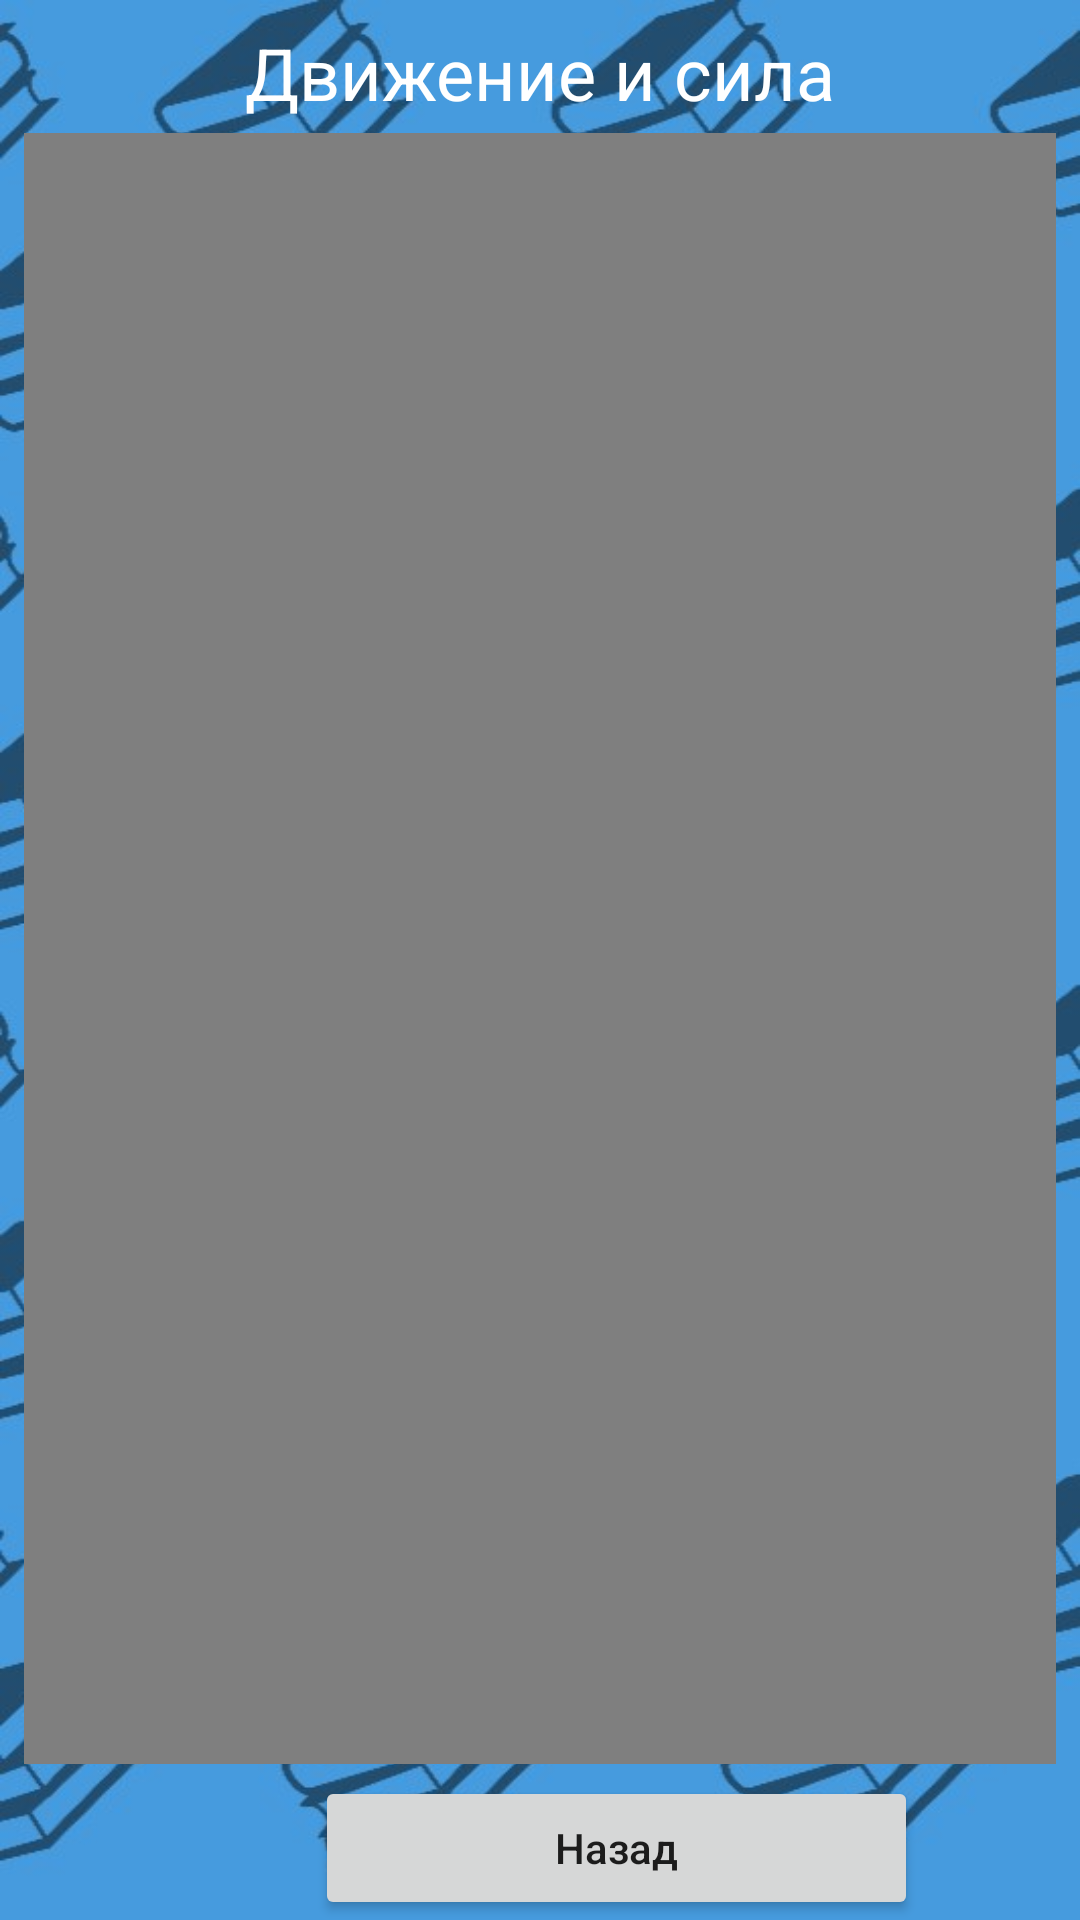

Android layout source for this screen:
<!-- AndroidManifest.xml: application theme Theme.SubLRN -->
<!-- res/layout/activity_tphys1.xml -->
<?xml version="1.0" encoding="utf-8"?>
<androidx.constraintlayout.widget.ConstraintLayout xmlns:android="http://schemas.android.com/apk/res/android"
    xmlns:app="http://schemas.android.com/apk/res-auto"
    xmlns:tools="http://schemas.android.com/tools"
    android:layout_width="match_parent"
    android:layout_height="match_parent"
    android:background="@drawable/bgcut"
    tools:context=".TPhys1">


    <Button
        android:id="@+id/backtphys1"
        android:layout_width="201dp"
        android:layout_height="wrap_content"
        android:layout_marginStart="105dp"
        android:layout_marginEnd="105dp"
        android:text="Назад"
        android:textAllCaps="false"
        app:layout_constraintBottom_toBottomOf="parent"
        app:layout_constraintEnd_toEndOf="parent"
        app:layout_constraintHorizontal_bias="0.0"
        app:layout_constraintStart_toStartOf="parent" />

    <TextView
        android:id="@+id/texttheme1"
        android:layout_width="wrap_content"
        android:layout_height="wrap_content"
        android:layout_marginTop="8dp"
        android:text="Движение и сила"
        android:textColor="#FFFFFF"
        android:textSize="24sp"
        app:layout_constraintEnd_toEndOf="parent"
        app:layout_constraintStart_toStartOf="parent"
        app:layout_constraintTop_toTopOf="parent" />

    <LinearLayout
        android:layout_width="0dp"
        android:layout_height="0dp"
        android:layout_marginStart="8dp"
        android:layout_marginTop="4dp"
        android:layout_marginEnd="8dp"
        android:layout_marginBottom="4dp"
        android:orientation="vertical"
        app:layout_constraintBottom_toTopOf="@+id/backtphys1"
        app:layout_constraintEnd_toEndOf="parent"
        app:layout_constraintStart_toStartOf="parent"
        app:layout_constraintTop_toBottomOf="@+id/texttheme1">

        <FrameLayout
            android:layout_width="match_parent"
            android:layout_height="wrap_content"
            app:layout_constraintBottom_toTopOf="parent"
            app:layout_constraintEnd_toEndOf="parent"
            app:layout_constraintStart_toStartOf="parent"
            app:layout_constraintTop_toBottomOf="parent">

            <VideoView
                android:id="@+id/videoView"
                android:layout_width="match_parent"
                android:layout_height="wrap_content" />
        </FrameLayout>

        <ScrollView
            android:layout_width="match_parent"
            android:layout_height="match_parent">

            <LinearLayout
                android:layout_width="match_parent"
                android:layout_height="wrap_content"
                android:background="#AE000000"
                android:orientation="vertical">

                <TextView
                    android:id="@+id/textView"
                    android:layout_width="match_parent"
                    android:layout_height="wrap_content"
                    android:text="Физика - это наука, которая помогает нам объяснить мир вокруг нас. Одна из ее основных областей - движение и сила. Эти концепции играют важную роль в нашей повседневной жизни и помогают нам понять, как объекты перемещаются и взаимодействуют друг с другом. Сейчас мы рассмотрим основы движения и силы, а также законы, которые описывают эти явления."
                    android:textColor="#FFFFFF"
                    android:textSize="20sp" />

                <TextView
                    android:id="@+id/textView18"
                    android:layout_width="match_parent"
                    android:layout_height="wrap_content"
                    android:textColor="#FFFFFF"
                    android:textSize="20sp" />

                <TextView
                    android:id="@+id/textView2"
                    android:layout_width="match_parent"
                    android:layout_height="wrap_content"
                    android:text="Законы Ньютона:"
                    android:textColor="#FFFFFF"
                    android:textSize="24sp" />

                <TextView
                    android:id="@+id/textView3"
                    android:layout_width="match_parent"
                    android:layout_height="wrap_content"
                    android:text="В самом начале изучения движения и силы мы сталкиваемся с законами Ньютона. Существует три закона Ньютона, которые образуют основу классической механики:"
                    android:textColor="#FFFFFF"
                    android:textSize="20sp" />

                <TextView
                    android:id="@+id/textView4"
                    android:layout_width="match_parent"
                    android:layout_height="wrap_content"
                    android:text="• Закон инерции: Этот закон утверждает, что тело остается в состоянии покоя или равномерного прямолинейного движения, пока на него не действует сила. Если на тело действует сила, оно изменит свое состояние движения."
                    android:textColor="#FFFFFF"
                    android:textSize="20sp" />

                <TextView
                    android:id="@+id/textView5"
                    android:layout_width="match_parent"
                    android:layout_height="wrap_content"
                    android:text="• Закон изменения импульса: Этот закон гласит, что сила, действующая на объект, приводит к изменению его импульса. Импульс объекта определяется его массой и скоростью. Чем больше сила действует на объект, тем больше изменение его импульса."
                    android:textColor="#FFFFFF"
                    android:textSize="20sp" />

                <TextView
                    android:id="@+id/textView6"
                    android:layout_width="match_parent"
                    android:layout_height="wrap_content"
                    android:text="• Закон взаимодействия: Согласно этому закону, на каждую силу действует равная по величине и противоположно направленная сила. Например, когда мы толкаем стену, стена также оказывает силу на нас, что препятствует нашему движению."
                    android:textColor="#FFFFFF"
                    android:textSize="20sp" />

                <TextView
                    android:id="@+id/textView19"
                    android:layout_width="match_parent"
                    android:layout_height="wrap_content"
                    android:textColor="#FFFFFF"
                    android:textSize="20sp" />

                <TextView
                    android:id="@+id/textView7"
                    android:layout_width="match_parent"
                    android:layout_height="wrap_content"
                    android:text="Сила и ее измерение:"
                    android:textColor="#FFFFFF"
                    android:textSize="24sp" />

                <TextView
                    android:id="@+id/textView9"
                    android:layout_width="match_parent"
                    android:layout_height="wrap_content"
                    android:text="Сила - это векторная величина, которая описывает воздействие на объект и вызывает изменение его состояния движения. Единицей измерения силы в системе СИ является ньютон (Н). Некоторые типы сил, с которыми мы сталкиваемся, включают силу тяжести, силу трения, силу упругости и другие."
                    android:textColor="#FFFFFF"
                    android:textSize="20sp" />

                <TextView
                    android:id="@+id/textView20"
                    android:layout_width="match_parent"
                    android:layout_height="wrap_content"
                    android:textColor="#FFFFFF"
                    android:textSize="20sp" />

                <TextView
                    android:id="@+id/textView10"
                    android:layout_width="match_parent"
                    android:layout_height="wrap_content"
                    android:text="Ускорение и простые движения:"
                    android:textColor="#FFFFFF"
                    android:textSize="24sp" />

                <TextView
                    android:id="@+id/textView11"
                    android:layout_width="match_parent"
                    android:layout_height="wrap_content"
                    android:text="Ускорение - это изменение скорости объекта со временем. Оно прямо пропорционально силе, действующей на объект, и обратно пропорционально его массе. Формула, связывающая ускорение, силу и массу, известна как второй закон Ньютона: F = ma, где F - сила, m - масса объекта, a - ускорение."
                    android:textColor="#FFFFFF"
                    android:textSize="20sp" />

                <TextView
                    android:id="@+id/textView12"
                    android:layout_width="match_parent"
                    android:layout_height="wrap_content"
                    android:text="Простые движения - это основные типы движения объектов, с которыми мы сталкиваемся:"
                    android:textColor="#FFFFFF"
                    android:textSize="20sp" />

                <TextView
                    android:id="@+id/textView13"
                    android:layout_width="match_parent"
                    android:layout_height="wrap_content"
                    android:text="• Равномерное прямолинейное движение: В этом типе движения объект движется по прямой линии с постоянной скоростью. Ускорение в таком движении равно нулю."
                    android:textColor="#FFFFFF"
                    android:textSize="20sp" />

                <TextView
                    android:id="@+id/textView14"
                    android:layout_width="match_parent"
                    android:layout_height="wrap_content"
                    android:text="• Равноускоренное прямолинейное движение: В этом типе движения объект движется по прямой линии с постоянным ускорением. Скорость объекта изменяется равномерно со временем."
                    android:textColor="#FFFFFF"
                    android:textSize="20sp" />

                <TextView
                    android:id="@+id/textView15"
                    android:layout_width="match_parent"
                    android:layout_height="wrap_content"
                    android:text="• Движение под действием силы тяжести: Когда объект движется под воздействием силы тяжести, он падает с ускорением, известным как ускорение свободного падения. Земное ускорение составляет около 9,8 м/с²."
                    android:textColor="#FFFFFF"
                    android:textSize="20sp" />

                <TextView
                    android:id="@+id/textView16"
                    android:layout_width="match_parent"
                    android:layout_height="wrap_content"
                    android:textColor="#FFFFFF"
                    android:textSize="20sp" />

                <TextView
                    android:id="@+id/textView17"
                    android:layout_width="match_parent"
                    android:layout_height="wrap_content"
                    android:text="Понимание движения и силы является фундаментальным для физики. Законы Ньютона позволяют нам описывать и предсказывать движение объектов. Изучение силы и ее взаимодействия помогает нам понять, как объекты взаимодействуют друг с другом и как мы можем контролировать и использовать эти силы в нашей повседневной жизни. Развитие этих навыков и знаний важно для нашего понимания окружающего нас мира и его явлений."
                    android:textColor="#FFFFFF"
                    android:textSize="20sp" />
            </LinearLayout>
        </ScrollView>

    </LinearLayout>
</androidx.constraintlayout.widget.ConstraintLayout>
<!-- resources referenced by this layout -->
<resources>
  <!-- drawable bgcut: jpg bitmap (drawable, 94111 bytes) -->
  <style name="Theme.SubLRN" parent="Theme.MaterialComponents.DayNight.DarkActionBar">
          
          <item name="colorPrimary">@color/darkblue</item>
          <item name="colorPrimaryVariant">@color/darkblue</item>
          <item name="colorOnPrimary">@color/white</item>
          
          <item name="colorSecondary">@color/bgcolor</item>
          <item name="colorSecondaryVariant">@color/bgcolor</item>
          <item name="colorOnSecondary">@color/black</item>
          
          <item name="android:statusBarColor">?attr/colorPrimaryVariant</item>
          
      </style>
  <color name="darkblue">#FF1E4575</color>
  <color name="white">#FFFFFFFF</color>
  <color name="bgcolor">#FF469ADD</color>
  <color name="black">#FF000000</color>
</resources>
